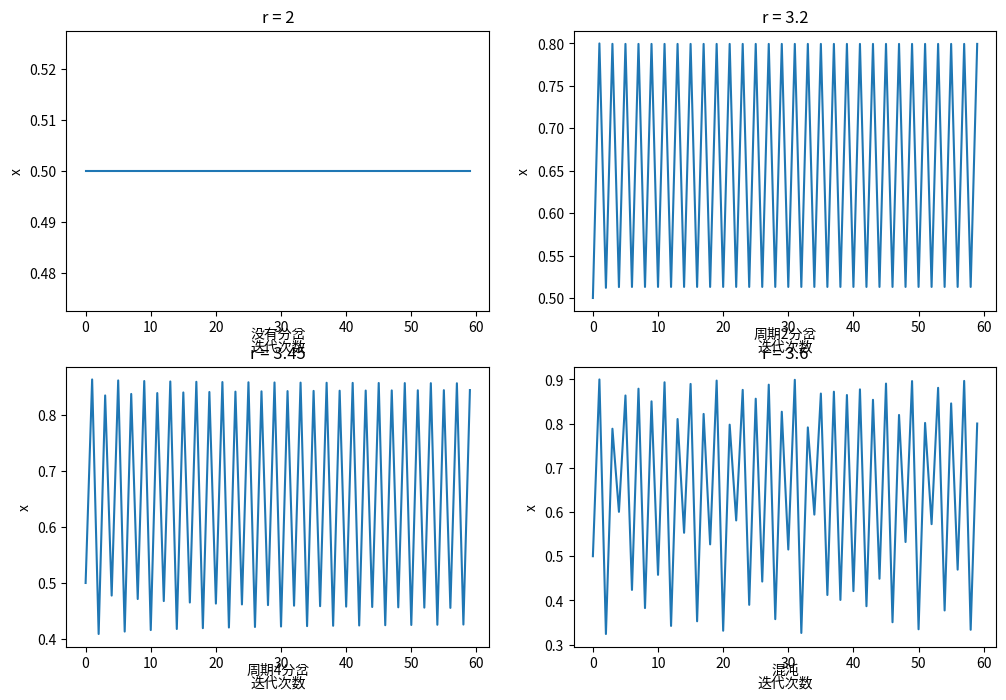
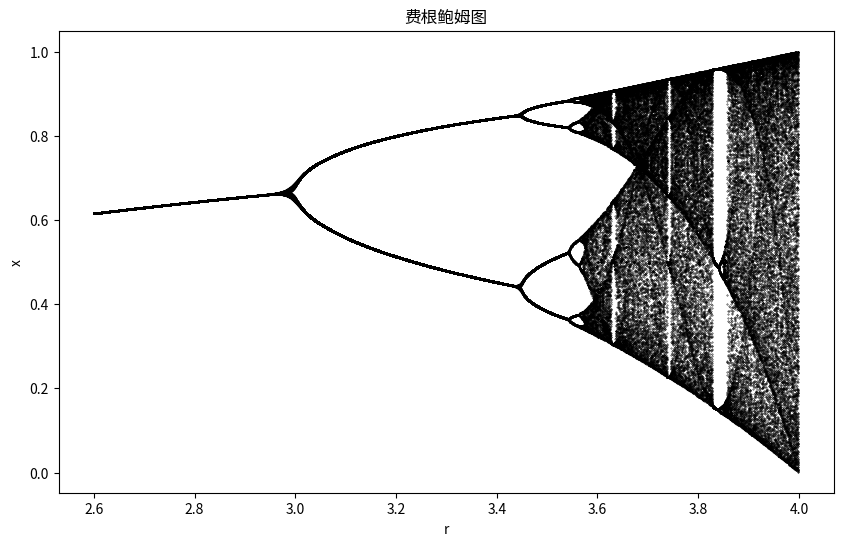

Write Python code to recreate these figures, in order.
import numpy as np
import matplotlib.pyplot as plt


def logistic_iteration(r, x0, num_iterations):
    x = np.zeros(num_iterations)
    x[0] = x0
    for i in range(1, num_iterations):
        x[i] = r * x[i - 1] * (1 - x[i - 1])
    return x


x0 = 0.5
num_iterations = 60
r_values = [2, 3.2, 3.45, 3.6]

plt.figure(figsize=(12, 8))

for i, r in enumerate(r_values):
    x = logistic_iteration(r, x0, num_iterations)
    plt.subplot(2, 2, i + 1)
    plt.plot(range(num_iterations), x)
    plt.title(f'r = {r}')
    plt.xlabel('迭代次数')
    plt.ylabel('x')

    if r == 2:
        conclusion = "没有分岔"
    elif r == 3.2:
        conclusion = "周期2分岔"
    elif r == 3.45:
        conclusion = "周期4分岔"
    elif r == 3.6:
        conclusion = "混沌"
    else:
        conclusion = "未知行为"
    plt.text(0.5, -0.1, conclusion, transform=plt.gca().transAxes, ha='center')
# 设置参数
r_min = 2.6
r_max = 4
step = 0.001
x0 = 0.5
total_iterations = 250
transient_iterations = 100
record_iterations = total_iterations - transient_iterations
    # 初始化存储结果的列表
r_values = np.arange(r_min, r_max, step)
x_values = []
# 对每个 r 值进行迭代
for r in r_values:
    x = logistic_iteration(r, x0, total_iterations)
    # 记录后 150 次迭代的值
    x_values.extend([(r, x_val) for x_val in x[transient_iterations:]])
# 分离 r 和 x 坐标
r_coords, x_coords = zip(*x_values)
# zip(*x_values)：使用 zip 函数的解包操作，将 x_values 列表中的元组 (r, x_val) 解包，分别提取出所有的 r 值和 x 值。
# r_coords, x_coords = ...：将提取出的 r 值和 x 值分别赋值给 r_coords 和 x_coords 变量。
# 绘制费根鲍姆图
plt.figure(figsize=(10, 6))
plt.scatter(r_coords, x_coords, s=0.1, c='black')
plt.xlabel('r')
plt.ylabel('x')
plt.title('费根鲍姆图')
plt.show()
chaos_boundary = 3.57
print(f"估计的混沌边界: r = {chaos_boundary}")

plt.tight_layout()
plt.show()
